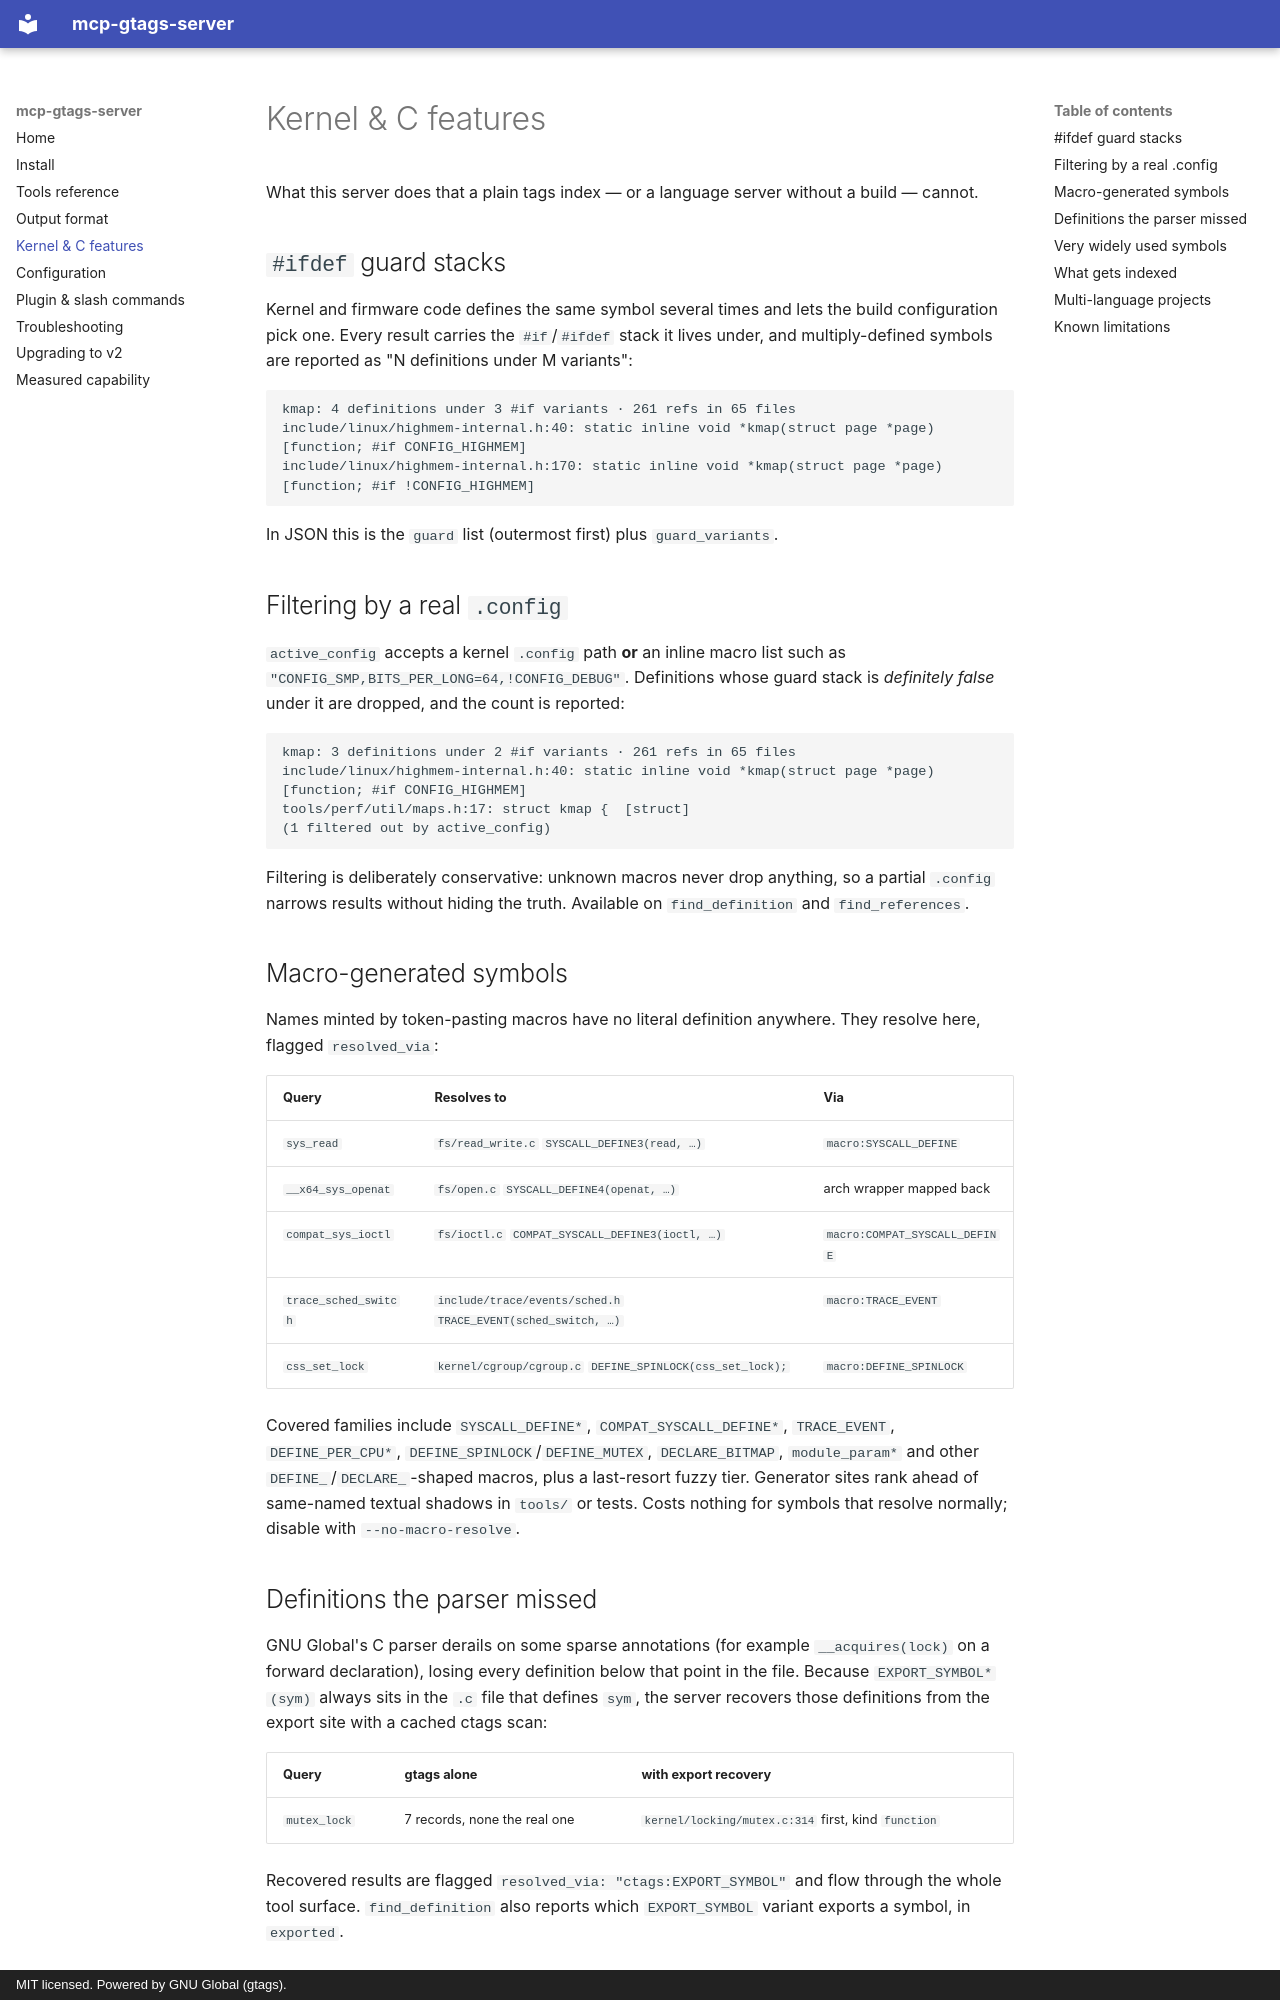

repository: harshithsunku/mcp-gtags-server · page: kernel/index.html · generator: mkdocs · copyright: MIT licensed. Powered by GNU Global (gtags).

# Kernel & C features

What this server does that a plain tags index — or a language server without a
build — cannot.

## `#ifdef` guard stacks

Kernel and firmware code defines the same symbol several times and lets the build
configuration pick one. Every result carries the `#if`/`#ifdef` stack it lives
under, and multiply-defined symbols are reported as "N definitions under M
variants":

```text
kmap: 4 definitions under 3 #if variants · 261 refs in 65 files
include/linux/highmem-internal.h:40: static inline void *kmap(struct page *page)  [function; #if CONFIG_HIGHMEM]
include/linux/highmem-internal.h:170: static inline void *kmap(struct page *page)  [function; #if !CONFIG_HIGHMEM]
```

In JSON this is the `guard` list (outermost first) plus `guard_variants`.

## Filtering by a real `.config`

`active_config` accepts a kernel `.config` path **or** an inline macro list such as
`"CONFIG_SMP,BITS_PER_LONG=64,!CONFIG_DEBUG"`. Definitions whose guard stack is
*definitely false* under it are dropped, and the count is reported:

```text
kmap: 3 definitions under 2 #if variants · 261 refs in 65 files
include/linux/highmem-internal.h:40: static inline void *kmap(struct page *page)  [function; #if CONFIG_HIGHMEM]
tools/perf/util/maps.h:17: struct kmap {  [struct]
(1 filtered out by active_config)
```

Filtering is deliberately conservative: unknown macros never drop anything, so a
partial `.config` narrows results without hiding the truth. Available on
`find_definition` and `find_references`.

## Macro-generated symbols

Names minted by token-pasting macros have no literal definition anywhere. They
resolve here, flagged `resolved_via`:

| Query | Resolves to | Via |
|---|---|---|
| `sys_read` | `fs/read_write.c` `SYSCALL_DEFINE3(read, …)` | `macro:SYSCALL_DEFINE` |
| `__x64_sys_openat` | `fs/open.c` `SYSCALL_DEFINE4(openat, …)` | arch wrapper mapped back |
| `compat_sys_ioctl` | `fs/ioctl.c` `COMPAT_SYSCALL_DEFINE3(ioctl, …)` | `macro:COMPAT_SYSCALL_DEFINE` |
| `trace_sched_switch` | `include/trace/events/sched.h` `TRACE_EVENT(sched_switch, …)` | `macro:TRACE_EVENT` |
| `css_set_lock` | `kernel/cgroup/cgroup.c` `DEFINE_SPINLOCK(css_set_lock);` | `macro:DEFINE_SPINLOCK` |

Covered families include `SYSCALL_DEFINE*`, `COMPAT_SYSCALL_DEFINE*`, `TRACE_EVENT`,
`DEFINE_PER_CPU*`, `DEFINE_SPINLOCK`/`DEFINE_MUTEX`, `DECLARE_BITMAP`,
`module_param*` and other `DEFINE_`/`DECLARE_`-shaped macros, plus a last-resort
fuzzy tier. Generator sites rank ahead of same-named textual shadows in
`tools/` or tests. Costs nothing for symbols that resolve normally; disable with
`--no-macro-resolve`.

## Definitions the parser missed

GNU Global's C parser derails on some sparse annotations (for example
`__acquires(lock)` on a forward declaration), losing every definition below that
point in the file. Because `EXPORT_SYMBOL*(sym)` always sits in the `.c` file that
defines `sym`, the server recovers those definitions from the export site with a
cached ctags scan:

| Query | gtags alone | with export recovery |
|---|---|---|
| `mutex_lock` | 7 records, none the real one | `kernel/locking/mutex.c:314` first, kind `function` |

Recovered results are flagged `resolved_via: "ctags:EXPORT_SYMBOL"` and flow
through the whole tool surface. `find_definition` also reports which
`EXPORT_SYMBOL` variant exports a symbol, in `exported`.
